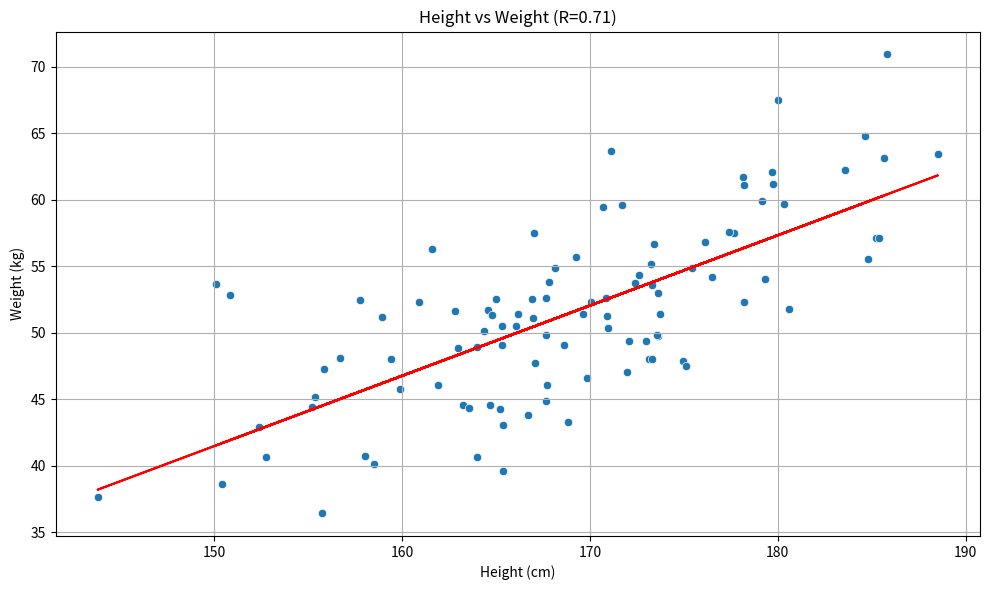

The matplotlib source for this figure:
import numpy as np
import pandas as pd
import matplotlib.pyplot as plt
import seaborn as sns
from scipy.stats import linregress
import platform

# Print platform version
print(f"Codespace platform is : {platform.platform()}")

# Generate sample data
np.random.seed(42)
height = np.random.normal(170, 10, 100)  # Average height 170 cm with standard deviation of 10 cm
error = np.random.normal(0, 5, 100)  # Some noise
weight = 0.6 * height - 50 + error  # Derived weight with a bit of noise

# Create dataframe
df = pd.DataFrame({'height': height, 'weight': weight})

# Linear regression
slope, intercept, r_value, p_value, std_err = linregress(df['height'], df['weight'])

# Plot
plt.figure(figsize=(10,6))
sns.scatterplot(x='height', y='weight', data=df)
plt.plot(df['height'], slope*df['height'] + intercept, color='red')  # Best fit line
plt.title(f'Height vs Weight (R={r_value:.2f})')
plt.xlabel('Height (cm)')
plt.ylabel('Weight (kg)')
plt.grid(True)
plt.tight_layout()
plt.show()

